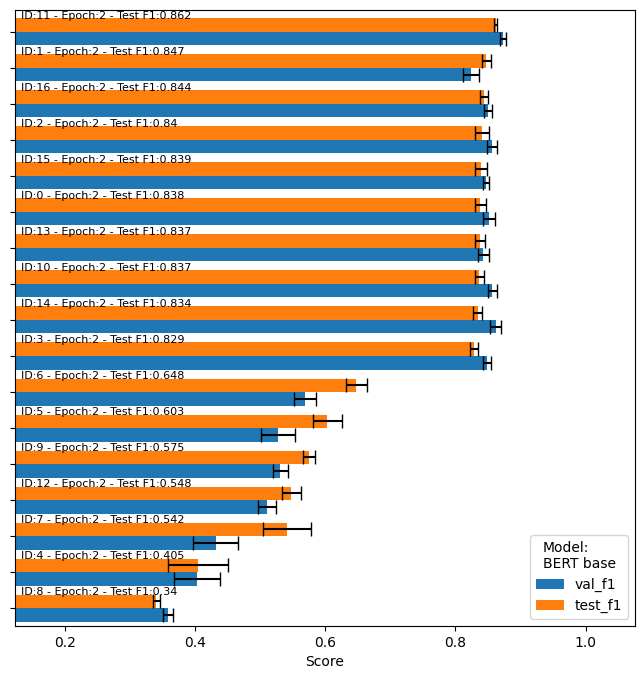

Data behind this chart, as committed beside it:
run_id, epoch, model, val_f1, val_f1_std, val_rec, val_prec, test_f1, test_f1_std, test_rec, test_prec
11, 2, BERT base, 0.873, 0.004398, 0.8972, 0.8503, 0.8615, 0.002403, 0.8855, 0.839
1, 2, BERT base, 0.8239, 0.01243, 0.7908, 0.8607, 0.8474, 0.007358, 0.8233, 0.8735
16, 2, BERT base, 0.8505, 0.006071, 0.8076, 0.8984, 0.8438, 0.0061, 0.8127, 0.8776
2, 2, BERT base, 0.8565, 0.007732, 0.8589, 0.8546, 0.8402, 0.01075, 0.8418, 0.8392
15, 2, BERT base, 0.8472, 0.004339, 0.8892, 0.809, 0.8388, 0.009608, 0.8856, 0.7969
0, 2, BERT base, 0.8512, 0.009259, 0.8703, 0.8334, 0.8383, 0.007966, 0.8538, 0.8239
13, 2, BERT base, 0.843, 0.008063, 0.8614, 0.8258, 0.8372, 0.007555, 0.8545, 0.821
10, 2, BERT base, 0.8569, 0.007344, 0.8744, 0.8405, 0.8366, 0.007329, 0.8538, 0.8205
14, 2, BERT base, 0.8617, 0.00851, 0.8877, 0.838, 0.834, 0.007109, 0.863, 0.8077
3, 2, BERT base, 0.8484, 0.006673, 0.8465, 0.8505, 0.8285, 0.005759, 0.8428, 0.8149
6, 2, BERT base, 0.5686, 0.01693, 0.5076, 0.6477, 0.6476, 0.01594, 0.884, 0.5114
5, 2, BERT base, 0.5273, 0.02641, 0.4013, 0.7719, 0.6031, 0.02225, 0.5086, 0.7428
9, 2, BERT base, 0.5308, 0.01138, 0.5555, 0.5095, 0.5748, 0.008909, 0.6206, 0.5365
12, 2, BERT base, 0.5103, 0.01438, 0.387, 0.7507, 0.5476, 0.01459, 0.4274, 0.7637
7, 2, BERT base, 0.4314, 0.03426, 0.3142, 0.6955, 0.5416, 0.03678, 0.4281, 0.7454
4, 2, BERT base, 0.403, 0.03498, 0.2816, 0.7211, 0.4046, 0.04672, 0.288, 0.6954
8, 2, BERT base, 0.3579, 0.007624, 0.5619, 0.2637, 0.3404, 0.005611, 0.5565, 0.2461
